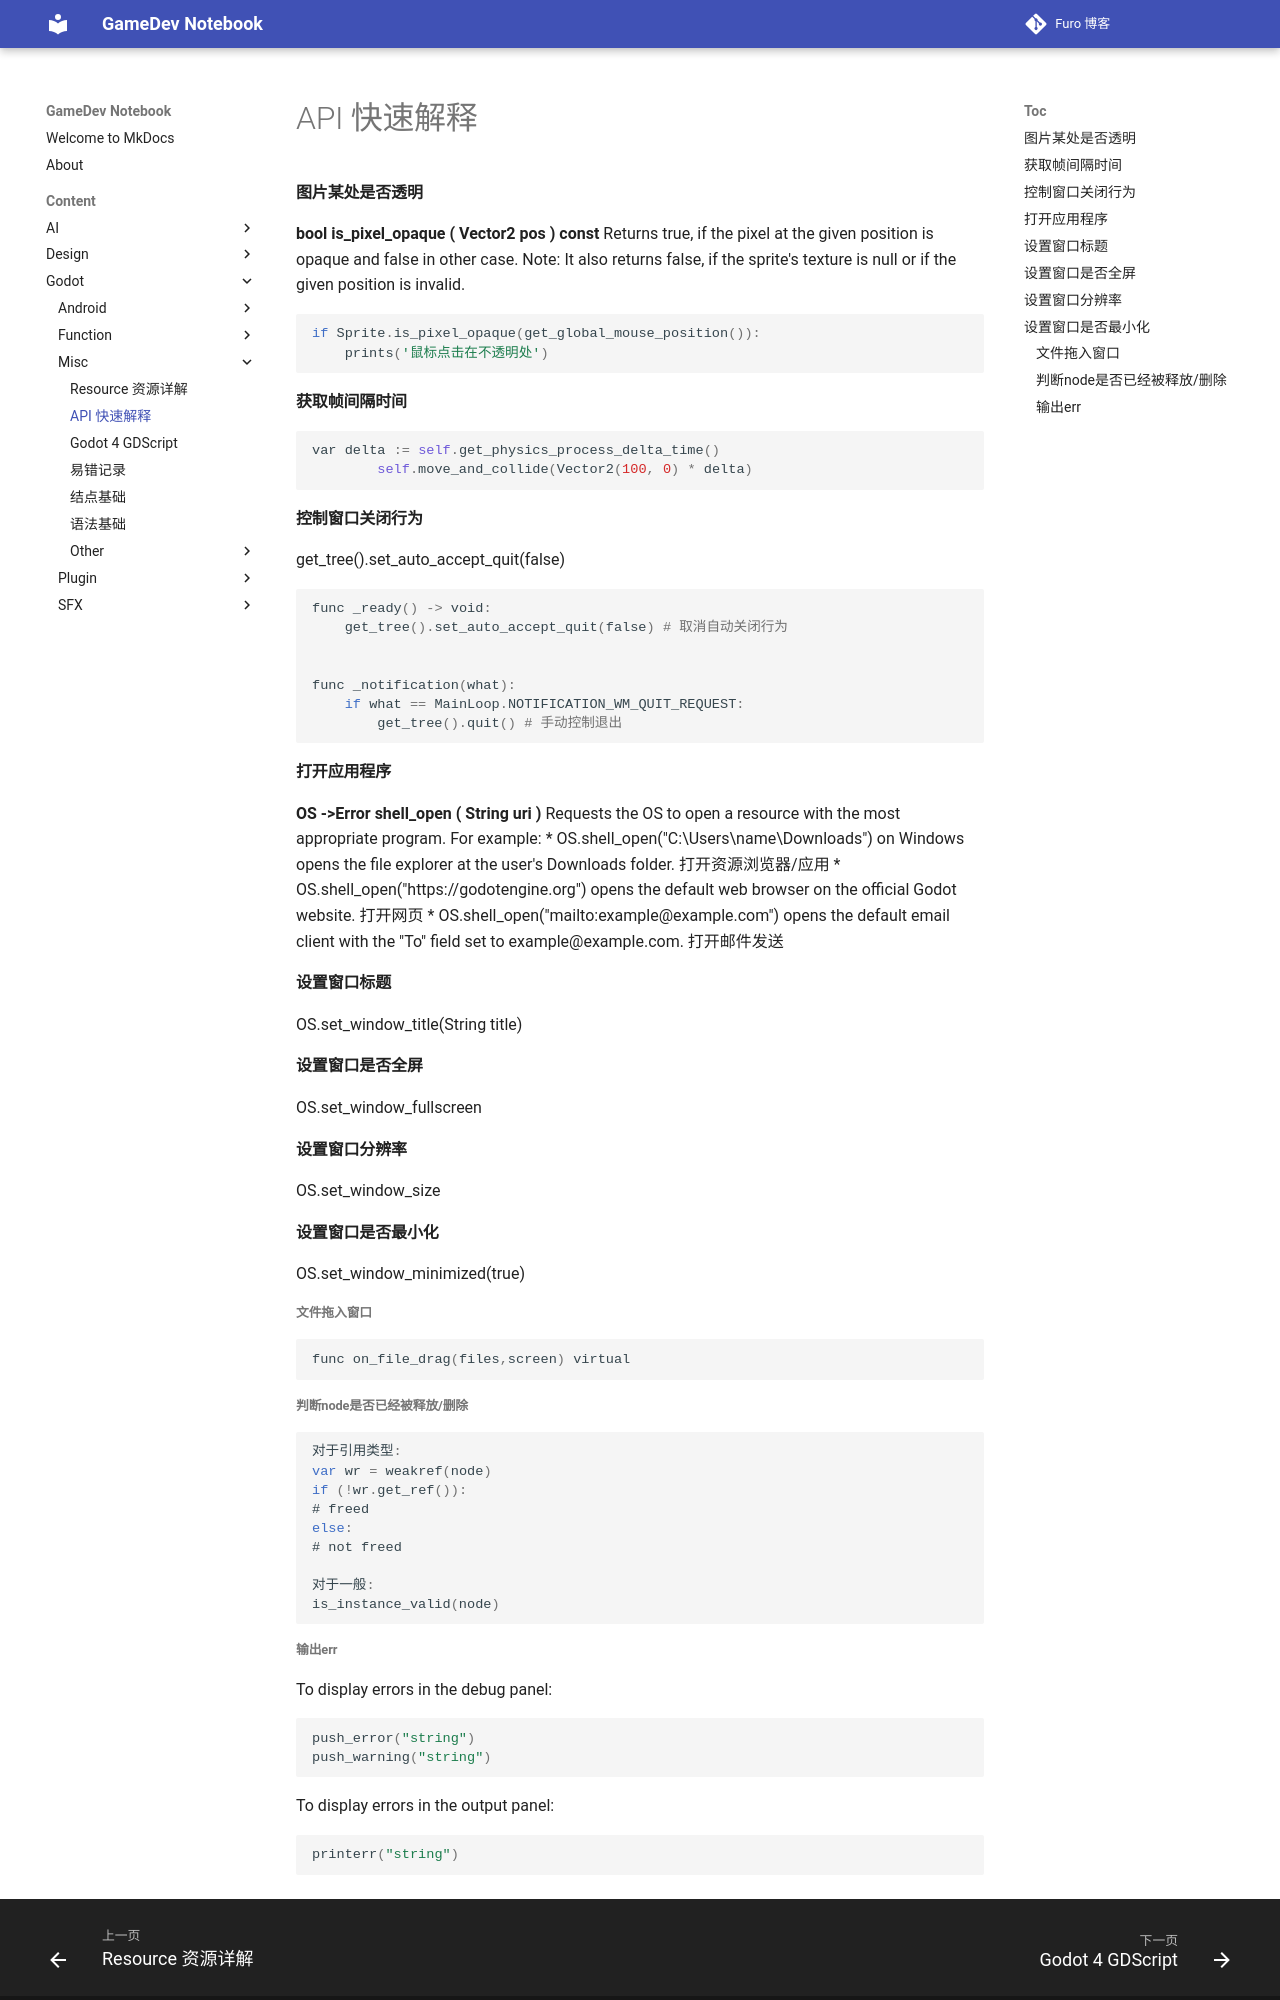

repository: Mosivic/notebook-gamedev · page: Content/Godot/Misc/API - 快速解释/index.html · generator: mkdocs


#### 图片某处是否透明
**bool is_pixel_opaque ( Vector2 pos ) const**
Returns true, if the pixel at the given position is opaque and false in other case.
Note: It also returns false, if the sprite's texture is null or if the given position is invalid.

```python
if Sprite.is_pixel_opaque(get_global_mouse_position()):
    prints('鼠标点击在不透明处')
```


#### 获取帧间隔时间
```python
var delta := self.get_physics_process_delta_time()
        self.move_and_collide(Vector2(100, 0) * delta)
```


#### 控制窗口关闭行为
get_tree().set_auto_accept_quit(false)
```python
func _ready() -> void:
    get_tree().set_auto_accept_quit(false) # 取消自动关闭行为


func _notification(what):
    if what == MainLoop.NOTIFICATION_WM_QUIT_REQUEST:
        get_tree().quit() # 手动控制退出
```


#### 打开应用程序
**OS ->Error shell_open ( String uri )**
Requests the OS to open a resource with the most appropriate program. For example:
* OS.shell_open("C:\\Users\name\Downloads") on Windows opens the file explorer at the user's Downloads folder.    打开资源浏览器/应用
* OS.shell_open("https://godotengine.org") opens the default web browser on the official Godot website.          打开网页
* OS.shell_open("mailto:example@example.com") opens the default email client with the "To" field set to example@example.com.    打开邮件发送


#### 设置窗口标题
OS.set_window_title(String title)


#### 设置窗口是否全屏
  OS.set_window_fullscreen


#### 设置窗口分辨率
 OS.set_window_size


#### 设置窗口是否最小化 ####
OS.set_window_minimized(true) 

###### 文件拖入窗口
``` js
func on_file_drag(files,screen) virtual
```

###### 判断node是否已经被释放/删除
``` js
对于引用类型:
var wr = weakref(node) 
if (!wr.get_ref()):
# freed 
else:
# not freed

对于一般:
is_instance_valid(node)

```
